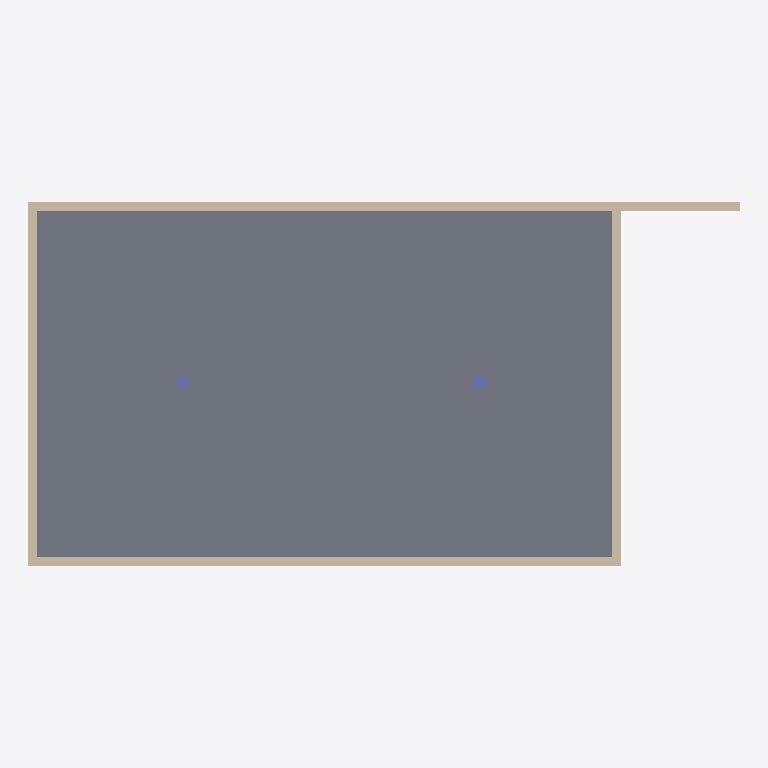
Plan cut of the same IFC building model at storey 'Piano terra' (level 0.00 m, cut at 1.40 m), seen from above with north up, elements coloured by IFC class: 4 walls (beige), 2 columns (violet), 1 slab (grey). Cut surfaces are drawn darker.
Extent 24.0 m × 12.3 m × 6.3 m (x, y, z). Storeys (1): Piano terra at 0.00 m. Elements (8): 4 IfcWall, 2 IfcColumn, 1 IfcBeam, 1 IfcSlab.

HEADER;
FILE_DESCRIPTION(('ViewDefinition [CoordinationView]'),'2;1');
FILE_NAME('capannone_revB.ifc','2026-10-22T10:00:00',('MB Visual'),('MB Engineering'),'','make_compare_samples','');
FILE_SCHEMA(('IFC4'));
ENDSEC;
DATA;
#11=IFCPROJECT('4nv_Z5z7mtoJU0myP9TUjG',$,'Capannone',$,$,$,$,(#5),#10);
#15=IFCSITE('NHJOfqyAJI03V3rsS9OLLf',$,'Lotto',$,$,#14,$,$,.ELEMENT.,$,$,$,$,$);
#19=IFCBUILDING('bCUxzjXzj3LIcJwAaRkIGr',$,'Edificio A',$,$,#18,$,$,.ELEMENT.,$,$,$);
#23=IFCBUILDINGSTOREY('VbBtmliwBOpr__VoZOE5CT',$,'Piano terra',$,$,#22,$,$,.ELEMENT.,0.0);
#160=IFCSLAB('GAVXDcZ7QG_Yk7eLAbXKT4',$,'Platea di fondazione rev. B',$,$,#151,#159,'S1',.BASESLAB.);
#60=IFCWALL('tsz4AH5F6X$qcptYOkF3k0',$,'Muro perimetrale W2',$,$,#51,#59,'W2',.STANDARD.);
#38=IFCWALL('WqRwBIh2iQQgfGtf0lx_40',$,'Muro perimetrale W1',$,$,#29,#37,'W1',.STANDARD.);
#106=IFCWALL('I_Lc0oUnWf8GOUMsE7q$c1',$,'Muro perimetrale W4',$,$,#97,#105,'W4',.STANDARD.);
#83=IFCWALL('Hsdqo2EWIlCz2ebAM_pRKM',$,'Muro perimetrale W3',$,$,#74,#82,'W3',.STANDARD.);
#144=IFCCOLUMN('nvmc1osQAfIqyDUCxx1i2_',$,'Pilastro C3',$,$,#135,#143,'C3',.COLUMN.);
#128=IFCCOLUMN('G__NB$x2acWu27gCNBMS_7',$,'Pilastro C1',$,$,#119,#127,'C1',.COLUMN.);
ENDSEC;
